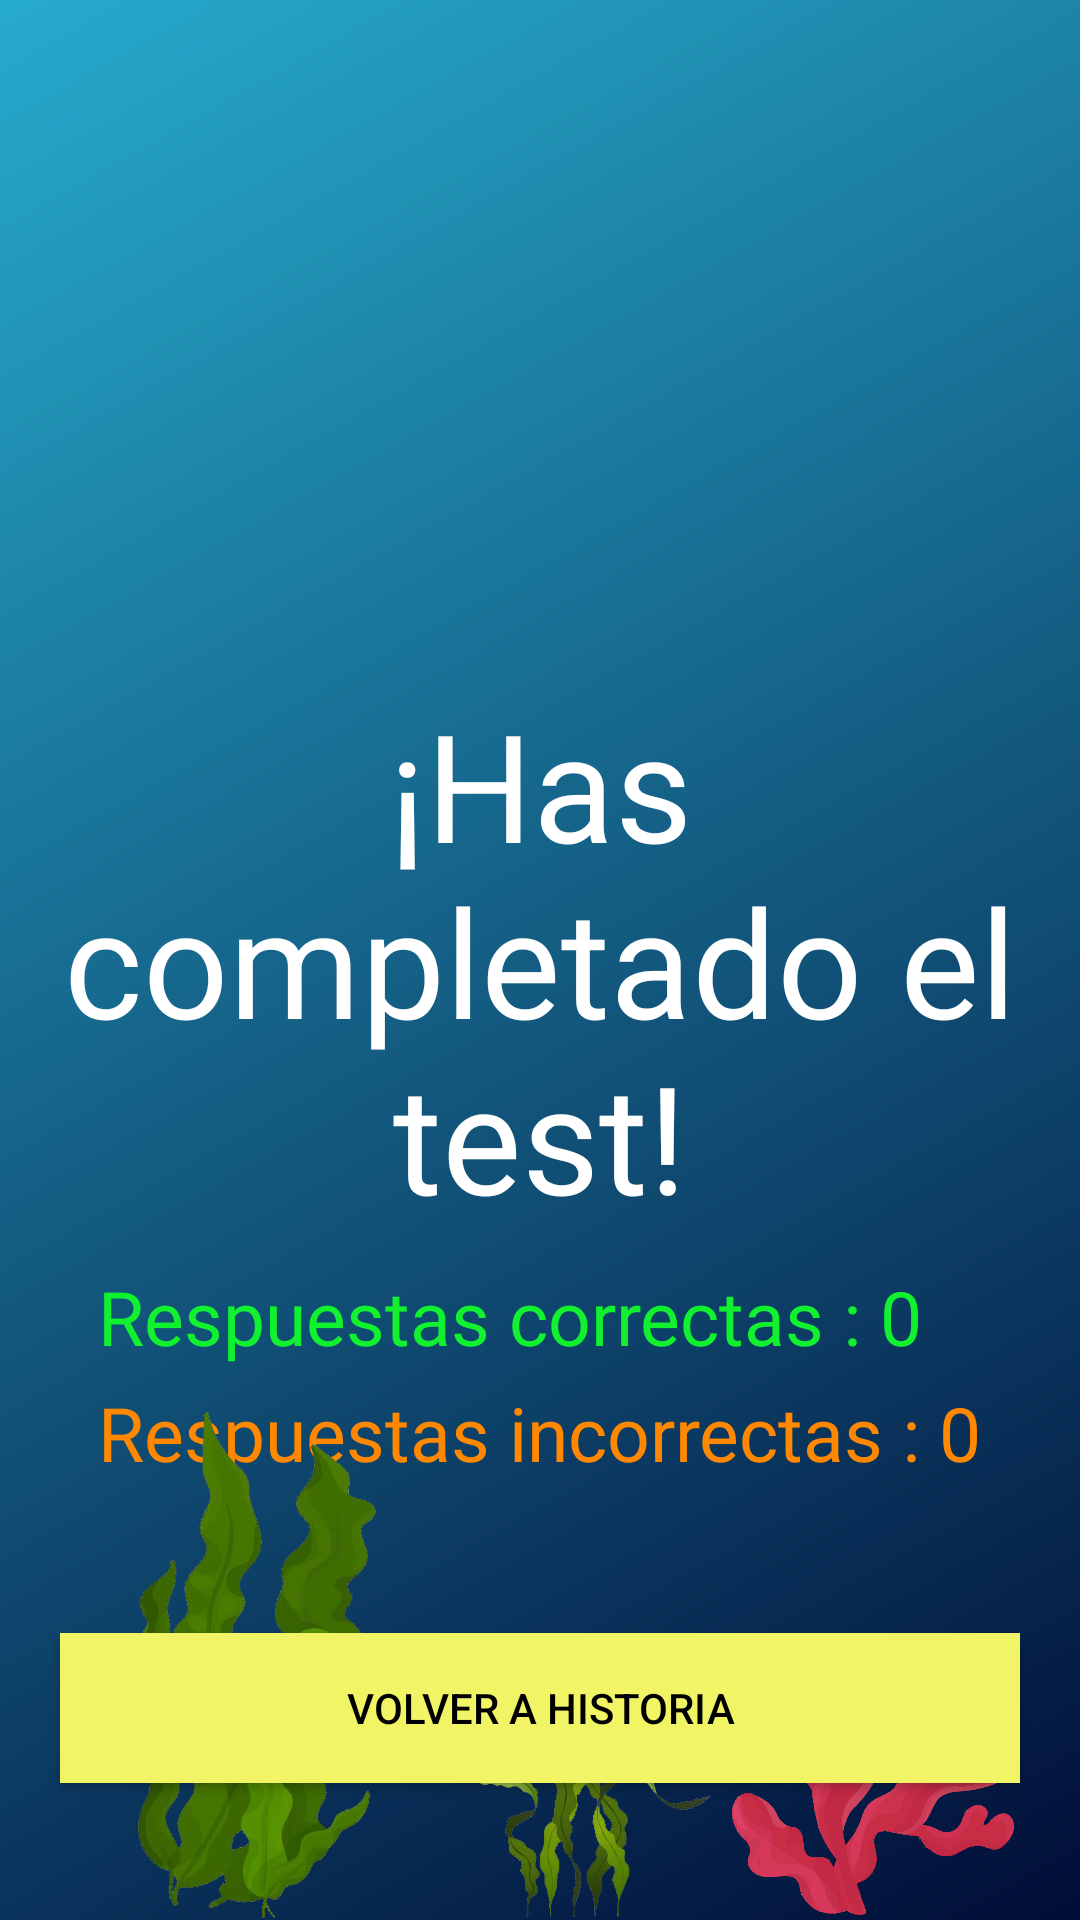

This screen was rendered from an Android layout file. Write that file and the resources it references.
<!-- AndroidManifest.xml: application theme Theme.Atlantis.Dark -->
<!-- res/layout/activity_quiz_resultados.xml -->
<?xml version="1.0" encoding="utf-8"?>
<RelativeLayout xmlns:android="http://schemas.android.com/apk/res/android"
    xmlns:app="http://schemas.android.com/apk/res-auto"
    xmlns:tools="http://schemas.android.com/tools"
    android:layout_width="match_parent"
    android:layout_height="match_parent"
    android:background="@drawable/gradient"
    android:orientation="vertical"
    tools:context=".ResultadosQuiz">

    <TextView
        android:id="@+id/tvTitulo"
        android:layout_width="match_parent"
        android:layout_height="wrap_content"
        android:layout_centerInParent="true"
        android:fontFamily="@font/ubuntu_bold"
        android:gravity="center"
        android:text="@string/test_completado"
        android:textColor="@color/white"
        android:textSize="50sp" />

    <LinearLayout
        android:id="@+id/ll"
        android:layout_width="wrap_content"
        android:layout_height="wrap_content"
        android:layout_below="@id/tvTitulo"
        android:layout_centerHorizontal="true"
        android:layout_marginTop="10dp"
        android:orientation="vertical">

        <TextView
            android:id="@+id/respuestasCorrectas"
            android:layout_width="wrap_content"
            android:layout_height="wrap_content"
            android:fontFamily="@font/ubuntu_bold"
            android:text="@string/respuestas_correctas"
            android:textColor="@color/verde_titulo"
            android:textSize="25sp" />

        <TextView
            android:id="@+id/respuestasIncorrectas"
            android:layout_width="wrap_content"
            android:layout_height="wrap_content"
            android:layout_marginTop="5dp"
            android:fontFamily="@font/ubuntu_bold"
            android:text="@string/respuestas_incorrectas"
            android:textColor="@android:color/holo_orange_dark"
            android:textSize="25sp" />

    </LinearLayout>

    <androidx.appcompat.widget.AppCompatButton
        android:id="@+id/volver"
        android:layout_width="match_parent"
        android:layout_height="50dp"
        android:layout_below="@id/ll"
        android:layout_marginStart="20dp"
        android:layout_marginTop="50dp"
        android:layout_marginEnd="20dp"
        android:background="@color/text_colorQuizBar"
        android:text="@string/volver_a_historia"
        android:textAllCaps="true"
        android:textColor="@color/text_color" />

    <ImageView
        android:id="@+id/loginalgaroja"
        android:layout_width="182dp"
        android:layout_height="560dp"
        android:layout_marginStart="200dp"
        android:layout_marginTop="550dp"
        android:layout_marginEnd="-57dp"
        android:contentDescription="@string/descripcion_alga_roja"
        android:src="@drawable/algaroja"
        app:layout_constraintBottom_toBottomOf="parent"
        app:layout_constraintEnd_toEndOf="parent"
        app:layout_constraintStart_toEndOf="@+id/loginalga1"
        app:layout_constraintTop_toBottomOf="@+id/ll" />

    <ImageView
        android:id="@+id/loginalga1"
        android:layout_width="182dp"
        android:layout_height="560dp"
        android:layout_marginStart="1dp"
        android:layout_marginTop="470dp"
        android:contentDescription="@string/descripcion_alga_verde1"
        android:src="@drawable/alga1"
        app:layout_constraintBottom_toBottomOf="parent"
        app:layout_constraintEnd_toEndOf="parent"
        app:layout_constraintStart_toStartOf="parent"
        app:layout_constraintTop_toBottomOf="@+id/ll" />

    <ImageView
        android:id="@+id/loginalga2"
        android:layout_width="182dp"
        android:layout_height="560dp"
        android:layout_marginStart="100dp"
        android:layout_marginTop="550dp"
        android:contentDescription="@string/descripcion_alga_verde2"
        android:src="@drawable/alga2"
        app:layout_constraintBottom_toBottomOf="parent"
        app:layout_constraintHorizontal_bias="1.0"
        app:layout_constraintStart_toEndOf="@+id/loginalga1"
        app:layout_constraintTop_toBottomOf="@+id/ll" />
</RelativeLayout>
<!-- resources referenced by this layout -->
<resources>
  <color name="text_color">@color/black</color>
  <color name="text_colorQuizBar">@color/amarillo</color>
  <color name="verde_titulo">#12F12F</color>
  <color name="white">#FFFFFFFF</color>
  <!-- drawable alga1: png bitmap (drawable, 148623 bytes) -->
  <!-- drawable alga2: png bitmap (drawable, 96683 bytes) -->
  <!-- drawable algaroja: png bitmap (drawable, 430918 bytes) -->
  <!-- drawable gradient (drawable) -->
  <?xml version="1.0" encoding="utf-8"?>
  <shape xmlns:android="http://schemas.android.com/apk/res/android"
      android:shape="rectangle">
      <gradient
          android:angle="135"
          android:endColor="#26ABCD"
          android:startColor="#010D37" />
  </shape>
  <string name="descripcion_alga_roja">Imagen de un alga roja</string>
  <string name="descripcion_alga_verde1">Primera imagen de un alga verde </string>
  <string name="descripcion_alga_verde2">Segunda imagen de un alga verde </string>
  <string name="respuestas_correctas">Respuestas correctas : 0</string>
  <string name="respuestas_incorrectas">Respuestas incorrectas : 0</string>
  <string name="test_completado">¡Has completado el test!</string>
  <string name="volver_a_historia">Volver a historia</string>
  <style name="Theme.Atlantis.Dark" parent="Theme.AppCompat.Light.NoActionBar">
          
          <item name="colorPrimary">@color/white</item>
          <item name="colorPrimaryVariant">@android:color/white</item>
          <item name="backgroundColor">@color/white</item>
          <item name="android:textColor">@color/black</item>
          <item name="backgroundCardColor">@color/white</item>
          
          <item name="colorSecondary">@color/amarillo_titulo</item>
          <item name="colorSecondaryVariant">@color/teal_700</item>
          <item name="colorOnSecondary">@color/amarillo_titulo</item>
          
          <item name="android:statusBarColor" tools:targetApi="l">@color/azul_oscuro</item>
          
      </style>
  <color name="black">#FF000000</color>
  <color name="amarillo">#F0F465</color>
  <color name="amarillo_titulo">#D2E905</color>
  <color name="teal_700">#FF018786</color>
  <color name="azul_oscuro">#6184DB</color>
</resources>
